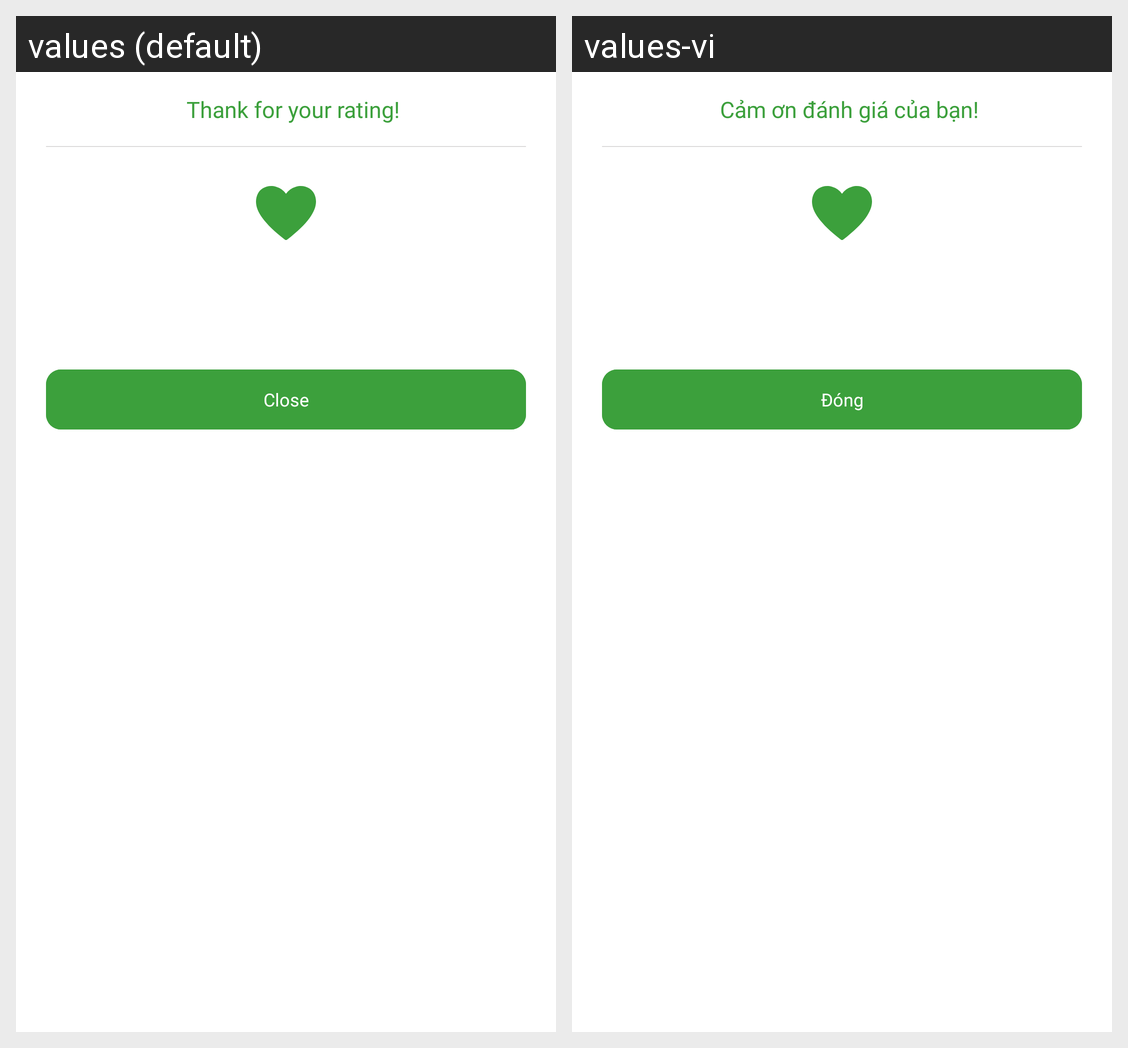

Locale-by-locale string values for the Android screen shown in this grid:
Android screen res/layout/bottom_sheet_rating.xml rendered under 2 locales, left to right: values (default), values-vi. Device: Nexus 5 (rendered at 1080×1920; each locale shown at half size, 540×960, under a caption strip naming it); theme AppTheme.
Strings drawn on this screen, with the default value and each locale's value (text and hints the layout hard-codes, and strings that could not be matched under every locale, appear in the picture but are not listed):

rating_title
  values: Thank for your rating!
  values-vi: Cảm ơn đánh giá của bạn!

close
  values: Close
  values-vi: Đóng
